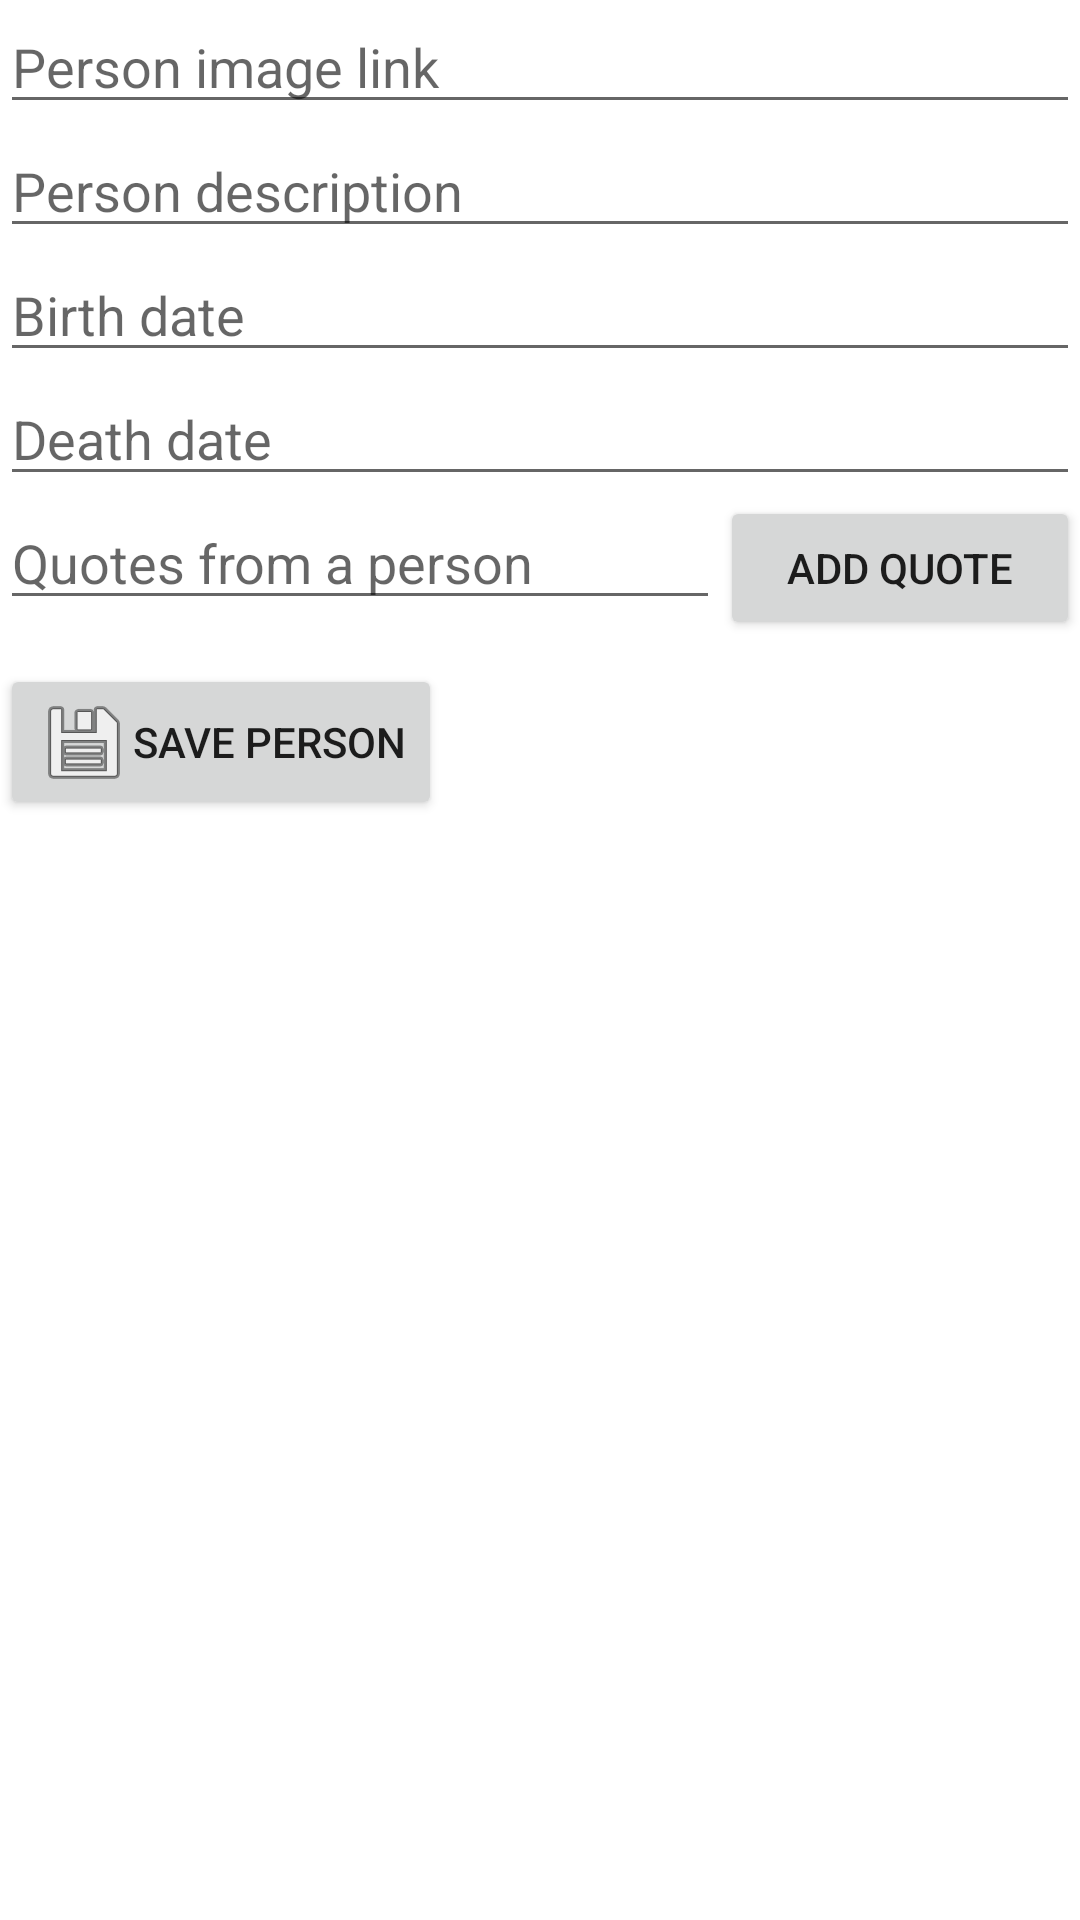

Write the Android layout XML for this screen, with the resource values it uses.
<!-- AndroidManifest.xml: application theme Theme.InspiringPersons -->
<!-- res/layout/fragment_edit_person.xml -->
<?xml version="1.0" encoding="utf-8"?>
<FrameLayout xmlns:android="http://schemas.android.com/apk/res/android"
    xmlns:tools="http://schemas.android.com/tools"
    android:layout_width="match_parent"
    android:layout_height="match_parent"
    tools:context=".ui.SavePersonFragment">


    <LinearLayout
        android:id="@+id/linear_layout_person_data"
        android:layout_width="match_parent"
        android:layout_height="wrap_content"
        android:orientation="vertical"
      >


        <EditText
            android:id="@+id/etImageLink"
            android:layout_width="match_parent"
            android:layout_height="wrap_content"
            android:autofillHints="image link"
            android:ems="10"
            android:hint="@string/et_image_link_hint"
            android:inputType="textNoSuggestions"
            android:maxLength="64" />

        <EditText
            android:id="@+id/addedit_description"
            android:layout_width="match_parent"
            android:layout_height="wrap_content"
            android:autofillHints="description"
            android:ems="10"
            android:hint="@string/etDescriptionHint"
            android:inputType="textMultiLine"
            android:maxLength="256" />

        <EditText
            android:id="@+id/etBirthDate"
            android:layout_width="match_parent"
            android:layout_height="wrap_content"
            android:focusable="false"
            android:ems="10"
            android:inputType="date"
            android:importantForAutofill="no"
            android:hint="@string/etBirthDateHint"
            />

        <EditText
            android:id="@+id/etDeathDate"
            android:layout_width="match_parent"
            android:layout_height="wrap_content"
            android:importantForAutofill="no"
            android:focusable="false"
            android:inputType="date"
            android:ems="10"
            android:hint="@string/etDeathDateHint"
            />



        <LinearLayout
            android:layout_width="match_parent"
            android:ems="10"
            android:orientation="horizontal"
            android:layout_height="wrap_content">

            <EditText
                android:id="@+id/etQuote"
                android:layout_width="0dp"
                android:layout_weight="2"
                android:layout_height="wrap_content"
                android:importantForAutofill="no"
                android:inputType="textMultiLine"
                android:maxLength="256"
                android:hint="@string/etQuoteHint"
                />

            <Button
                android:id="@+id/btnAddQuote"
                android:layout_width="0dp"
                android:layout_weight="1"
                android:layout_height="wrap_content"
                android:text="@string/btnAddQuote"
                />

        </LinearLayout>

        <Button
            android:id="@+id/btnSave"
            android:layout_width="wrap_content"
            android:layout_height="wrap_content"
            android:layout_marginTop="8dp"
            android:drawableStart="@android:drawable/ic_menu_save"
            android:text="@string/btnSavePerson"
            android:drawableLeft="@android:drawable/ic_menu_save" />


        <ListView
            android:id="@+id/lvPersonQuotes"
            android:layout_width="match_parent"
            android:layout_height="wrap_content"
            android:layout_marginBottom="8dp"
            android:layout_marginEnd="8dp"
            android:layout_marginStart="8dp"
            android:layout_marginTop="8dp"
            android:scrollbars="vertical"
            />

    </LinearLayout>





</FrameLayout>
<!-- resources referenced by this layout -->
<resources>
  <string name="btnAddQuote">Add quote</string>
  <string name="btnSavePerson">Save person</string>
  <string name="etBirthDateHint">Birth date </string>
  <string name="etDeathDateHint">Death date</string>
  <string name="etDescriptionHint">Person description</string>
  <string name="etQuoteHint">Quotes from a person</string>
  <string name="et_image_link_hint">Person image link</string>
  <style name="Theme.InspiringPersons" parent="Theme.MaterialComponents.DayNight.DarkActionBar">
          
          <item name="colorPrimary">@color/purple_500</item>
          <item name="colorPrimaryVariant">@color/purple_700</item>
          <item name="colorOnPrimary">@color/white</item>
          
          <item name="colorSecondary">@color/teal_200</item>
          <item name="colorSecondaryVariant">@color/teal_700</item>
          <item name="colorOnSecondary">@color/black</item>
          
          <item name="android:statusBarColor" tools:targetApi="l">?attr/colorPrimaryVariant</item>
          
      </style>
  <color name="purple_500">#FF6200EE</color>
  <color name="purple_700">#FF3700B3</color>
  <color name="white">#FFFFFFFF</color>
  <color name="teal_200">#FF03DAC5</color>
  <color name="teal_700">#FF018786</color>
  <color name="black">#FF000000</color>
</resources>
